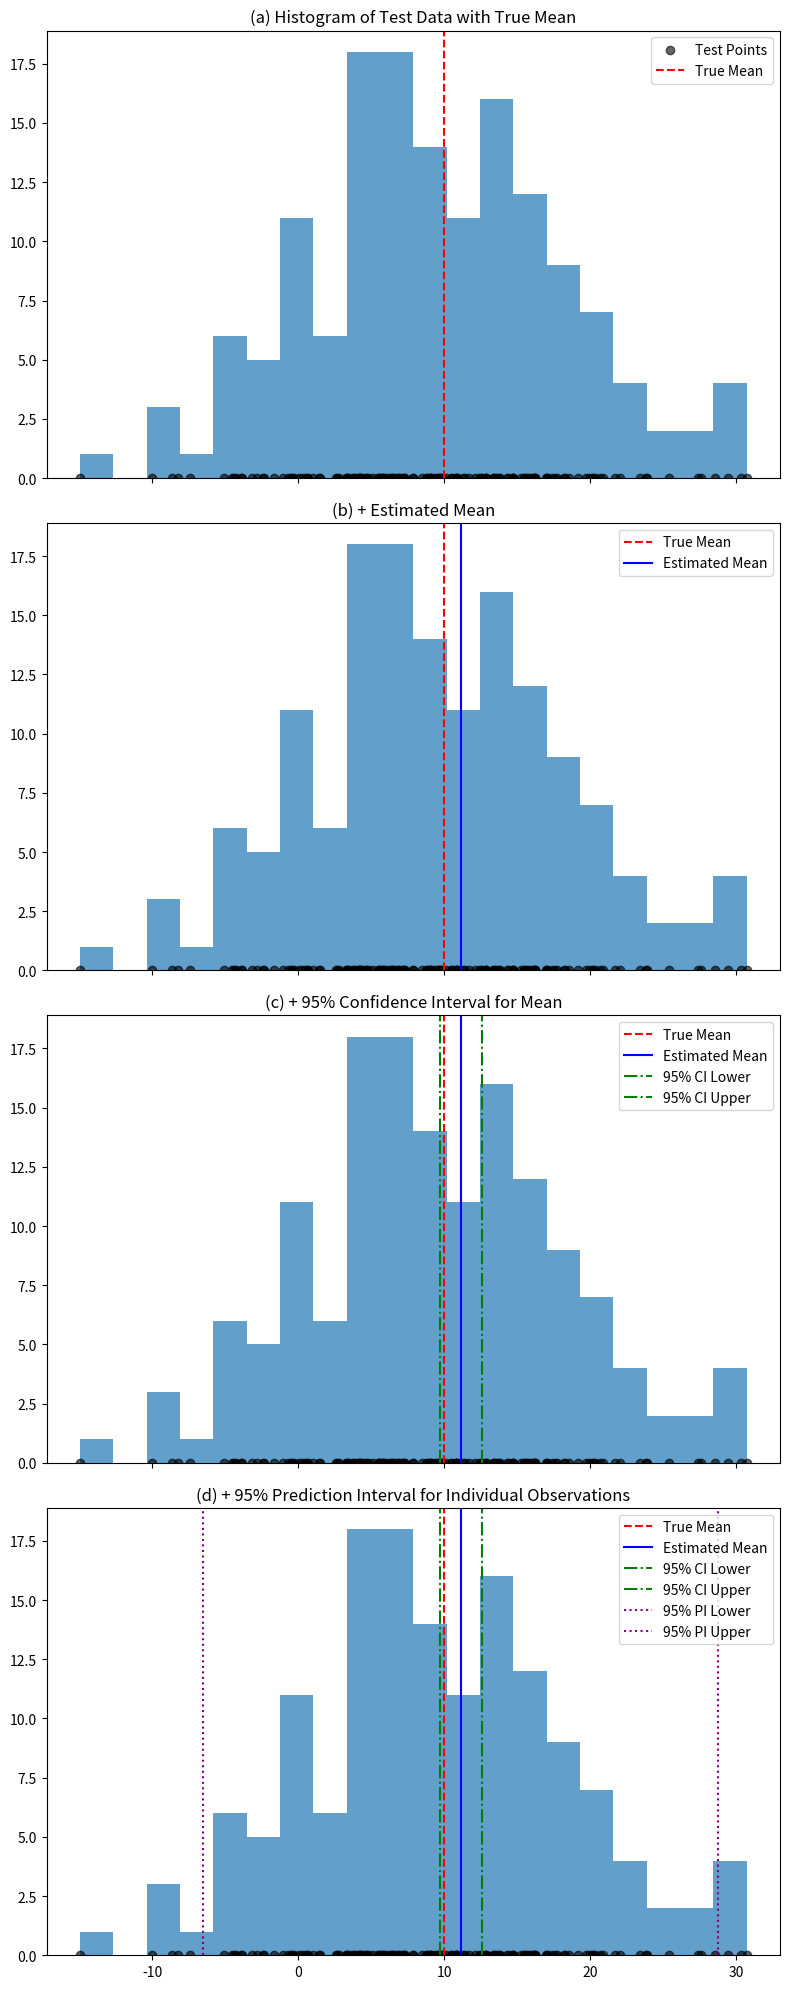

Recreate this plot in Python.
import numpy as np
import matplotlib.pyplot as plt
from scipy.stats import norm

# Set seed and parameters
np.random.seed(0)
mu_true = 10.0
sigma = 9.0

# Simulate data
y = np.random.normal(loc=mu_true, scale=sigma, size=300)
y_train = y[:150]
y_test = y[150:]

# Calculate z-value
z = norm.ppf(0.975)

# Confidence interval for mean using training set
n_train = len(y_train)
mu_hat_train = y_train.mean()
se_train = sigma / np.sqrt(n_train)
ci_lower = mu_hat_train - z * se_train
ci_upper = mu_hat_train + z * se_train

# "Prediction interval" for population mean using test set
n_test = len(y_test)
mu_hat_test = y_test.mean()
se_test = sigma / np.sqrt(n_test)
pi_mu_test_lower = mu_hat_test - z * se_test
pi_mu_test_upper = mu_hat_test + z * se_test

# Prediction interval for individual observations (train estimate)
pi_obs_lower = mu_hat_train - z * sigma
pi_obs_upper = mu_hat_train + z * sigma

# Display results
print(f"Training mean estimate: {mu_hat_train:.3f}")
print(f"95% CI for population mean (train): [{ci_lower:.3f}, {ci_upper:.3f}]")
print(f"Test mean estimate:     {mu_hat_test:.3f}")
print(f"95% PI for population mean (test):  [{pi_mu_test_lower:.3f}, {pi_mu_test_upper:.3f}]")
print(f"95% PI for individual obs:          [{pi_obs_lower:.3f}, {pi_obs_upper:.3f}]")

# Plotting vertical sequence of subplots with test-set dots
fig, axes = plt.subplots(4, 1, figsize=(8, 20), sharex=True)

# (a) Histogram + true mean + test points
axes[0].hist(y_test, bins=20, alpha=0.7)
axes[0].scatter(y_test, np.zeros_like(y_test), marker='o', color='black', alpha=0.6, label='Test Points')
axes[0].axvline(mu_true, color='red', linestyle='--', label='True Mean')
axes[0].set_title('(a) Histogram of Test Data with True Mean')
axes[0].legend()

# (b) + estimated mean + test points
axes[1].hist(y_test, bins=20, alpha=0.7)
axes[1].scatter(y_test, np.zeros_like(y_test), marker='o', color='black', alpha=0.6)
axes[1].axvline(mu_true, color='red', linestyle='--', label='True Mean')
axes[1].axvline(mu_hat_train, color='blue', linestyle='-', label='Estimated Mean')
axes[1].set_title('(b) + Estimated Mean')
axes[1].legend()

# (c) + 95% CI for mean + test points
axes[2].hist(y_test, bins=20, alpha=0.7)
axes[2].scatter(y_test, np.zeros_like(y_test), marker='o', color='black', alpha=0.6)
axes[2].axvline(mu_true, color='red', linestyle='--', label='True Mean')
axes[2].axvline(mu_hat_train, color='blue', linestyle='-', label='Estimated Mean')
axes[2].axvline(ci_lower, color='green', linestyle='-.', label='95% CI Lower')
axes[2].axvline(ci_upper, color='green', linestyle='-.', label='95% CI Upper')
axes[2].set_title('(c) + 95% Confidence Interval for Mean')
axes[2].legend()

# (d) + 95% prediction interval for obs + test points
axes[3].hist(y_test, bins=20, alpha=0.7)
axes[3].scatter(y_test, np.zeros_like(y_test), marker='o', color='black', alpha=0.6)
axes[3].axvline(mu_true, color='red', linestyle='--', label='True Mean')
axes[3].axvline(mu_hat_train, color='blue', linestyle='-', label='Estimated Mean')
axes[3].axvline(ci_lower, color='green', linestyle='-.', label='95% CI Lower')
axes[3].axvline(ci_upper, color='green', linestyle='-.', label='95% CI Upper')
axes[3].axvline(pi_obs_lower, color='purple', linestyle=':', label='95% PI Lower')
axes[3].axvline(pi_obs_upper, color='purple', linestyle=':', label='95% PI Upper')
axes[3].set_title('(d) + 95% Prediction Interval for Individual Observations')
axes[3].legend()

plt.tight_layout()
plt.show()